Run: headless pygame with SDL's dummy video driver; simulated clock (each Clock.tick advances the game by its frame time, no real sleeping); random seed 0; keys injected as events and as key.get_pressed() state; no mouse input.
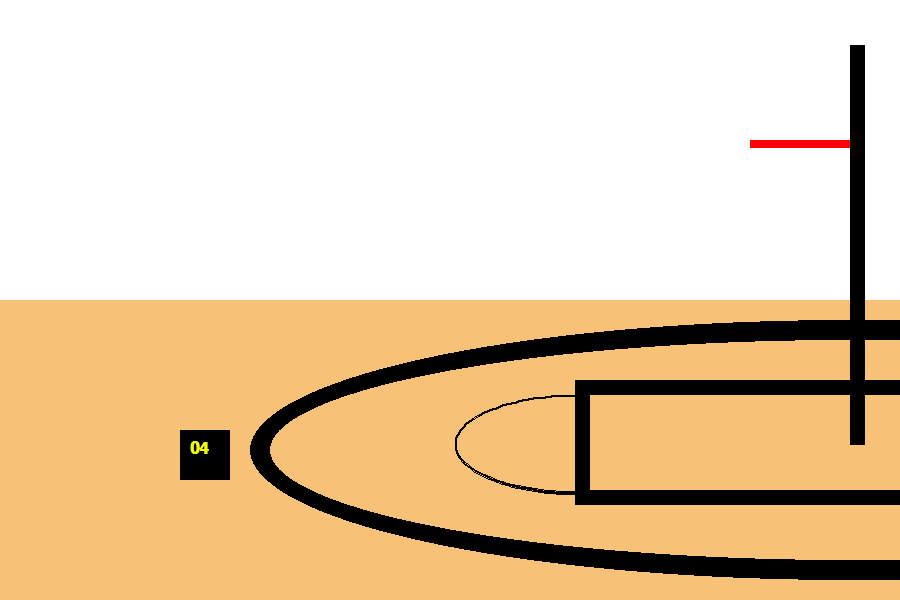
Frame 1 of 4 · flips 1–60 · no input
Frame 2 of 4 · flips 61–180 · tapped SPACE, RETURN · held RIGHT (→), D · screen unchanged from frame 1, image omitted
Frame 3 of 4 · flips 181–300 · held DOWN (↓), S · screen unchanged from frame 2, image omitted
Frame 4 of 4 · flips 301–420 · held LEFT (←), A, UP (↑), W · screen unchanged from frame 3, image omitted

The pygame program that drew these frames:


import pygame
pygame.init()

PI = 3.141592653

WHITE = ( 255, 255, 255)
ORANGECOURT = ( 248, 193, 120)
BLACK = ( 0, 0, 0)
SHIRTNUMBER = (243, 255, 0)
RED = (255, 0, 0)

# Player position
x_player = 180
y_player = 430
v = 5 
m = 1

isjump = False




# Screen
size = (900,600)
screen = pygame.display.set_mode(size)
pygame.display.set_caption("Basketball Game")

done = False
jumping = False

clock = pygame.time.Clock()

while not done:
    for event in pygame.event.get():
        if event.type == pygame.QUIT:
            done = True
    
    keys = pygame.key.get_pressed() 
        
    if isjump == False:           
        if keys[pygame.K_SPACE]:                             
            isjump = True

    if isjump :     
        F =(1 / 4)*m*(v**4)               
        y_player -= F      
        v = v-1                
      
        if v<0:      
            m =-1  

        if v == -6:             
            isjump = False           
            v = 5
            m = 1

        

                

    # --- Game logic

    
    

    screen.fill(WHITE)

    # Pitch
    pygame.draw.rect(screen, ORANGECOURT, [0, 300, 900, 300])
    pygame.draw.ellipse(screen, BLACK, [250, 320, 1200, 260], 20)
    pygame.draw.rect(screen, BLACK, [575, 380, 500, 125])
    pygame.draw.rect(screen, ORANGECOURT, [590, 395, 400, 95])
    pygame.draw.arc(screen, BLACK, [455,395,250,100],  PI/2,     PI, 2)
    pygame.draw.arc(screen, BLACK,  [455,395,250,100],    PI, 3*PI/2, 2)
    
    # Player
    pygame.draw.rect(screen, BLACK, [x_player, y_player, 50, 50])
    font = pygame.font.SysFont('Calibri', 25, True, False)
    number = font.render("04", True, SHIRTNUMBER)
    screen.blit(number, [190, y_player + 10])

    #stolpen
    pygame.draw.rect(screen, BLACK, [850,45,15,400],)

    #korgen
    pygame.draw.rect(screen, RED, [750,140,100,8])

    pygame.display.flip()

    clock.tick(60) 
